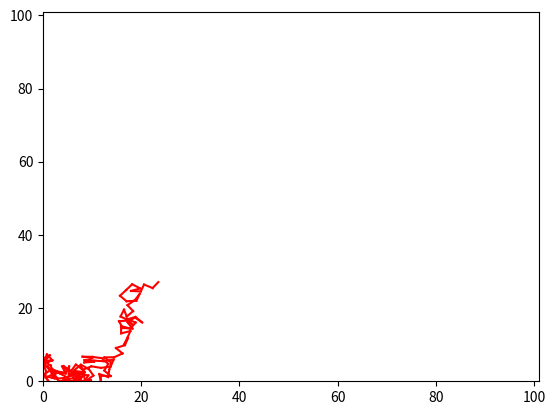

Generate this figure with matplotlib: (Note: this script raises an exception after producing the figure.)
import numpy as np
import matplotlib.pyplot as plt
import matplotlib.lines as lines


mapX = 100
mapY = 100
maxIter = 100
display = 1
step = 2
startingPoint = [0, 0]
destinationPoint = [100, 100]

bandwidth = 0.01
solutionSize = 150
harmonyMemorySize = 30
harmonyMemoryConsiderationRate = 0.99
pitchAdjustRate = 0.01

harmonyMemory = np.random.random((harmonyMemorySize, solutionSize))

def drawSolution(solution):
    color = 'r'
    newPosition = startingPoint[:]
    lastPosition = startingPoint[:]

    for dir in solution:
        alpha = dir * 2 * np.pi

        newPosition[0] += step * np.cos(alpha)
        newPosition[1] += step * np.sin(alpha)

        if newPosition[0] < 0:
            newPosition[0] = 0
        if newPosition[1] < 0:
            newPosition[1] = 0
        if newPosition[0] > mapX:
            newPosition[0] = mapX
        if newPosition[1] > mapY:
            newPosition[1] = mapY

        x = np.asarray([lastPosition[0], newPosition[0]])
        y = np.asarray([lastPosition[1], newPosition[1]])

        plt.plot(x, y, c=color)

        lastPosition = newPosition[:]

def checkSolution(solution):
    pos = startingPoint[:]

    for dir in solution:
        alpha = dir * 2 * np.pi

        pos[0] += step * np.cos(alpha)
        pos[1] += step * np.sin(alpha)

        if pos[0] < 0:
            pos[0] = 0
        if pos[1] < 0:
            pos[1] = 0
        if pos[0] > mapX:
            pos[0] = mapX
        if pos[1] > mapY:
            pos[1] = mapY

    return np.sqrt(np.square(destinationPoint[1] - pos[1]) + np.square(destinationPoint[0] - pos[0]))

losses = []

for iter in np.arange(maxIter):
    solutionScores = []

    for idx in np.arange(harmonyMemorySize):
        solution = harmonyMemory[idx]

        for i in np.arange(len(solution)):
            if np.random.rand() < harmonyMemoryConsiderationRate:
                if np.random.rand() < pitchAdjustRate:
                    change = bandwidth * np.random.rand()
                    if np.random.rand() < 0.5:
                        solution[i] += change
                    else:
                        solution[i] -= change

                    if solution[i] < 0:
                        solution[i] = 0
                    if solution[i] > 1:
                        solution[i] = 1
            else:
                solution[i] = np.random.rand()

        solutionScores.append(checkSolution(solution))

    bestSolutionIdx = solutionScores.index(min(solutionScores))
    worstSolutionIdx = solutionScores.index(max(solutionScores))

    if iter % display == 0:
        print('Iteration ', iter)
        print('Worst ', worstSolutionIdx, solutionScores[worstSolutionIdx])
        print('Best ', bestSolutionIdx, solutionScores[bestSolutionIdx])
        print('Mean ', np.mean(solutionScores))

        losses.append(solutionScores[bestSolutionIdx])
        # draw best solution
        plt.cla()
        plt.axis([0, mapX + 1, 0, mapY + 1])

        drawSolution(harmonyMemory[bestSolutionIdx])

        plt.savefig('images/iter_' + str(iter) + '.png')

        plt.pause(0.1)

    harmonyMemory[worstSolutionIdx] = harmonyMemory[bestSolutionIdx][:]

plt.show()

plt.cla()
plt.plot(losses)
plt.savefig('loss.png')

